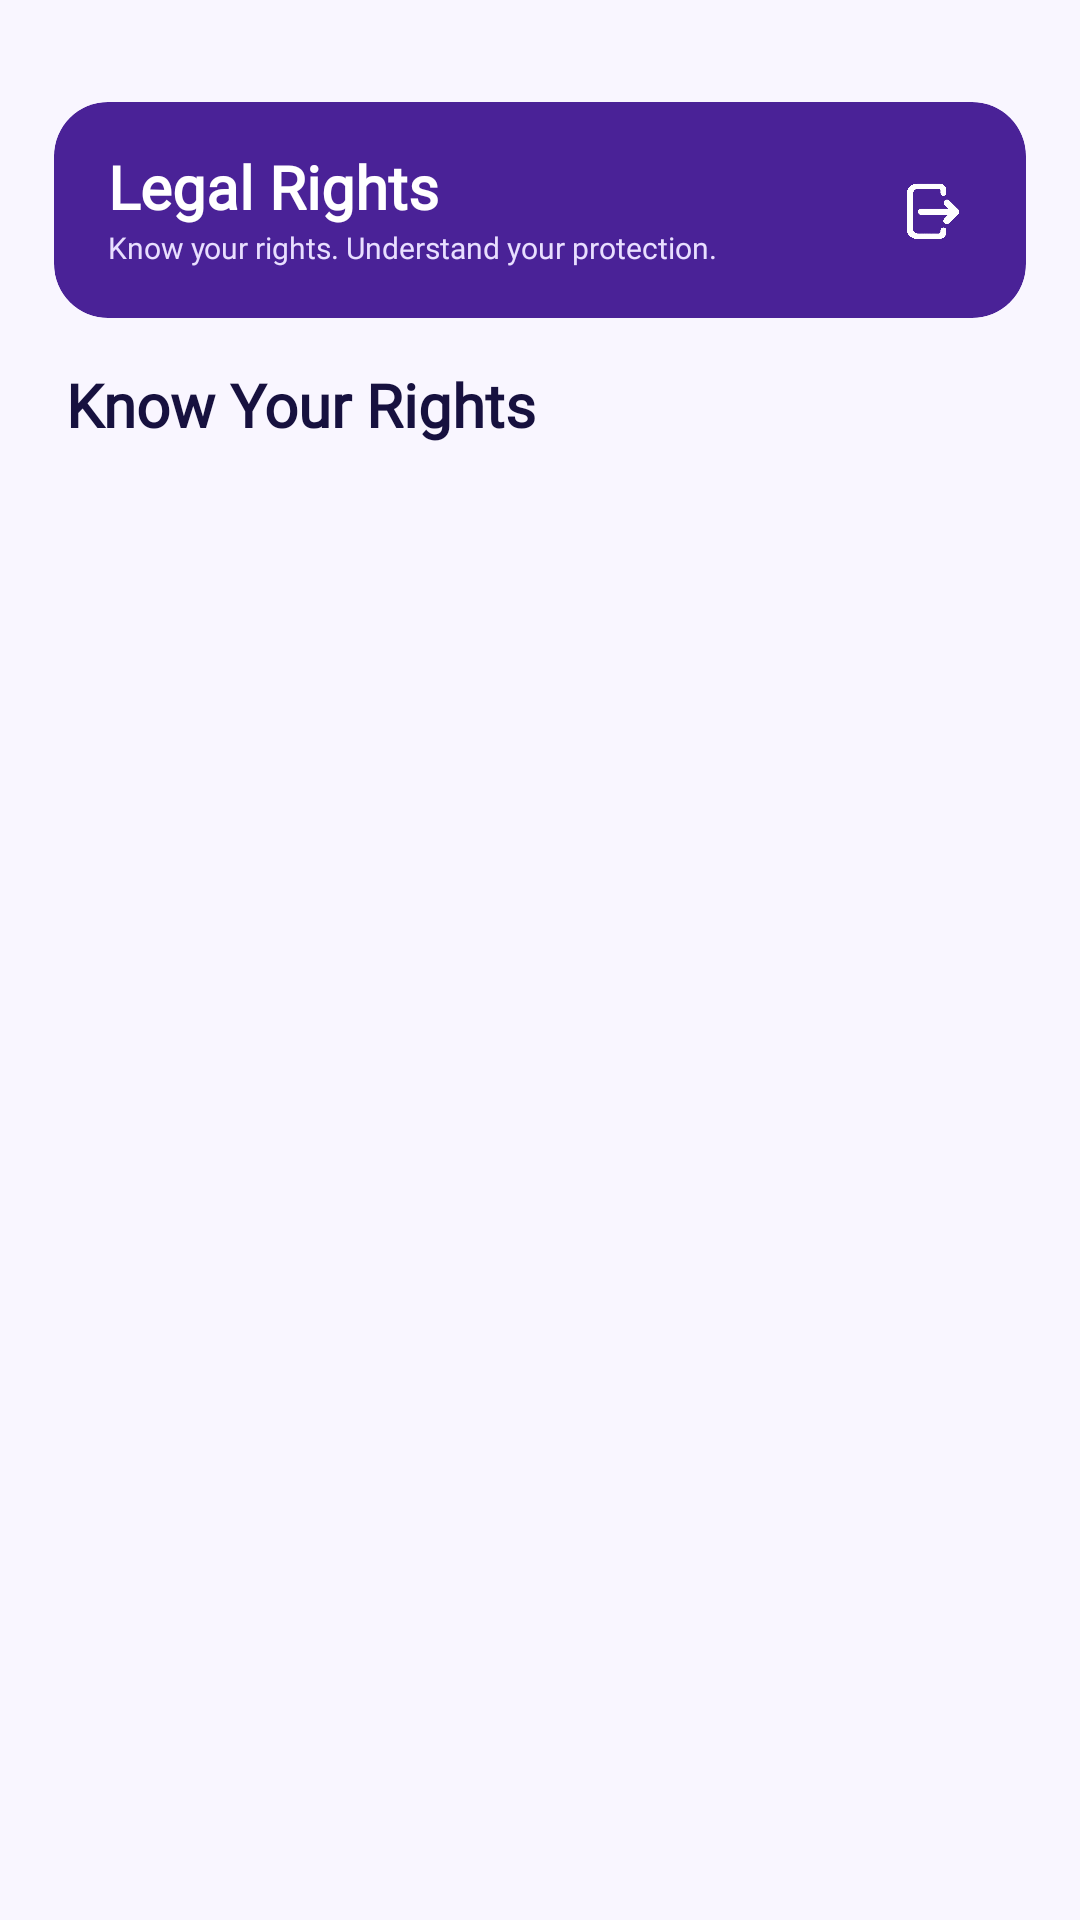

Reconstruct the res/layout file that produces this screen, plus the resources it refers to.
<!-- AndroidManifest.xml: application theme Theme.HavenApp -->
<!-- res/layout/activity_legal_rights.xml -->
<?xml version="1.0" encoding="utf-8"?>
<androidx.constraintlayout.widget.ConstraintLayout
    xmlns:android="http://schemas.android.com/apk/res/android"
    xmlns:app="http://schemas.android.com/apk/res-auto"
    android:layout_width="match_parent"
    android:layout_height="match_parent"
    android:background="#F9F6FF">


    
    
    
    

    <com.google.android.material.card.MaterialCardView
        android:id="@+id/legalRightsHeader"
        android:layout_width="0dp"
        android:layout_height="72dp"
        android:layout_marginStart="18dp"
        android:layout_marginTop="34dp"
        android:layout_marginEnd="18dp"
        app:cardBackgroundColor="#4a2297"
        app:cardCornerRadius="18dp"
        app:cardElevation="0dp"
        app:strokeWidth="0dp"
        app:layout_constraintTop_toTopOf="parent"
        app:layout_constraintStart_toStartOf="parent"
        app:layout_constraintEnd_toEndOf="parent">


        <androidx.constraintlayout.widget.ConstraintLayout
            android:layout_width="match_parent"
            android:layout_height="match_parent"
            android:paddingStart="18dp"
            android:paddingEnd="12dp">


            
            
            

            <TextView
                android:id="@+id/txtLegalRightsHeaderTitle"
                android:layout_width="0dp"
                android:layout_height="wrap_content"
                android:layout_marginEnd="12dp"
                android:fontFamily="@font/poppins_bold"
                android:includeFontPadding="false"
                android:text="Legal Rights"
                android:textColor="#FFFFFF"
                android:textSize="20sp"
                android:textStyle="bold"
                app:layout_constraintStart_toStartOf="parent"
                app:layout_constraintTop_toTopOf="parent"
                app:layout_constraintBottom_toTopOf="@id/txtLegalRightsHeaderSubtitle"
                app:layout_constraintEnd_toStartOf="@id/btnBack"
                app:layout_constraintVertical_chainStyle="packed" />


            
            
            

            <TextView
                android:id="@+id/txtLegalRightsHeaderSubtitle"
                android:layout_width="0dp"
                android:layout_height="wrap_content"
                android:layout_marginTop="2dp"
                android:layout_marginEnd="12dp"
                android:fontFamily="@font/poppins_regular"
                android:includeFontPadding="false"
                android:maxLines="1"
                android:ellipsize="end"
                android:text="Know your rights. Understand your protection."
                android:textColor="#E9DFFF"
                android:textSize="10sp"
                app:layout_constraintStart_toStartOf="@id/txtLegalRightsHeaderTitle"
                app:layout_constraintTop_toBottomOf="@id/txtLegalRightsHeaderTitle"
                app:layout_constraintBottom_toBottomOf="parent"
                app:layout_constraintEnd_toStartOf="@id/btnBack" />


            
            
            

            <ImageView
                android:id="@+id/btnBack"
                android:layout_width="38dp"
                android:layout_height="38dp"
                android:padding="9dp"
                android:clickable="true"
                android:focusable="true"
                android:contentDescription="Back"
                android:src="@drawable/exit_ic"
                app:tint="#FFFFFF"
                app:layout_constraintEnd_toEndOf="parent"
                app:layout_constraintTop_toTopOf="parent"
                app:layout_constraintBottom_toBottomOf="parent" />


        </androidx.constraintlayout.widget.ConstraintLayout>

    </com.google.android.material.card.MaterialCardView>


    
    
    
    

    <TextView
        android:id="@+id/txtArticlesTitle"
        android:layout_width="0dp"
        android:layout_height="wrap_content"
        android:layout_marginStart="@dimen/support_horizontal_padding"
        android:layout_marginTop="18dp"
        android:layout_marginEnd="@dimen/support_horizontal_padding"
        android:fontFamily="@font/poppins_bold"
        android:includeFontPadding="false"
        android:text="Know Your Rights"
        android:textColor="#17113F"
        android:textSize="20sp"
        android:textStyle="bold"
        app:layout_constraintTop_toBottomOf="@id/legalRightsHeader"
        app:layout_constraintStart_toStartOf="parent"
        app:layout_constraintEnd_toEndOf="parent" />


    
    
    
    

    <androidx.core.widget.NestedScrollView
        android:id="@+id/legalRightsScroll"
        android:layout_width="0dp"
        android:layout_height="0dp"
        android:layout_marginTop="8dp"
        android:clipToPadding="false"
        android:fillViewport="true"
        android:overScrollMode="never"
        android:scrollbars="none"
        app:layout_constraintTop_toBottomOf="@id/txtArticlesTitle"
        app:layout_constraintBottom_toBottomOf="parent"
        app:layout_constraintStart_toStartOf="parent"
        app:layout_constraintEnd_toEndOf="parent">


        <LinearLayout
            android:layout_width="match_parent"
            android:layout_height="wrap_content"
            android:orientation="vertical"
            android:paddingStart="@dimen/support_horizontal_padding"
            android:paddingEnd="@dimen/support_horizontal_padding"
            android:paddingBottom="28dp">


            
            
            

            <ProgressBar
                android:id="@+id/progressLegalArticles"
                android:layout_width="32dp"
                android:layout_height="32dp"
                android:layout_gravity="center_horizontal"
                android:layout_marginTop="20dp"
                android:indeterminateTint="#6C2BD9"
                android:visibility="gone" />


            
            
            
            

            <androidx.recyclerview.widget.RecyclerView
                android:id="@+id/recyclerLegalArticles"
                android:layout_width="match_parent"
                android:layout_height="wrap_content"
                android:clipToPadding="false"
                android:nestedScrollingEnabled="false"
                android:overScrollMode="never"
                android:scrollbars="none" />


            
            
            

            <LinearLayout
                android:id="@+id/layoutLegalEmpty"
                android:layout_width="match_parent"
                android:layout_height="wrap_content"
                android:layout_marginTop="28dp"
                android:gravity="center"
                android:orientation="vertical"
                android:padding="18dp"
                android:visibility="gone">


                <TextView
                    android:layout_width="wrap_content"
                    android:layout_height="wrap_content"
                    android:fontFamily="@font/poppins_semibold"
                    android:text="No articles available"
                    android:textColor="#32118F"
                    android:textSize="14sp" />


                <TextView
                    android:layout_width="wrap_content"
                    android:layout_height="wrap_content"
                    android:layout_marginTop="4dp"
                    android:fontFamily="@font/poppins_regular"
                    android:gravity="center"
                    android:text="Legal Rights information will appear here when available."
                    android:textColor="#766D87"
                    android:textSize="11sp" />

            </LinearLayout>


            
            
            

            <androidx.cardview.widget.CardView
                android:id="@+id/cardLegalDisclaimer"
                android:layout_width="match_parent"
                android:layout_height="wrap_content"
                android:layout_marginTop="22dp"
                app:cardBackgroundColor="#EEE6FA"
                app:cardCornerRadius="14dp"
                app:cardElevation="0dp" />


        </LinearLayout>

    </androidx.core.widget.NestedScrollView>

    
    
    

    <ImageView
        android:id="@+id/cardHopeAssistant"
        android:layout_width="78dp"
        android:layout_height="78dp"
        android:layout_marginEnd="14dp"
        android:layout_marginBottom="14dp"
        android:background="@null"
        android:clickable="true"
        android:focusable="true"
        android:contentDescription="Open Hope Assistant"
        android:elevation="12dp"
        android:padding="0dp"
        android:scaleType="fitCenter"
        android:src="@drawable/ic_chatbot"
        app:layout_constraintBottom_toBottomOf="parent"
        app:layout_constraintEnd_toEndOf="parent" />

</androidx.constraintlayout.widget.ConstraintLayout>
<!-- resources referenced by this layout -->
<resources>
  <dimen name="support_horizontal_padding">22dp</dimen>
  <!-- drawable exit_ic: png bitmap (drawable, 148858 bytes) -->
  <style name="Theme.HavenApp" parent="Base.Theme.HavenApp" />
  <style name="Base.Theme.HavenApp" parent="Theme.Material3.DayNight.NoActionBar">
  
          
          <item name="android:windowSplashScreenBackground">@color/white</item>
  
          
          <item name="android:windowSplashScreenAnimatedIcon">@null</item>
  
          
          <item name="android:windowSplashScreenIconBackgroundColor">@color/white</item>
  
      </style>
  <color name="white">#FFFFFFFF</color>
</resources>
